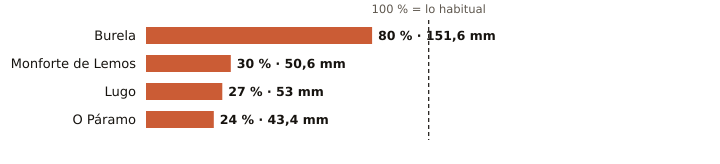

The file beside this chart, header and first rows:
estacion, provincia, indicativo, mm_otono, referencia_mm, pct, periodo_referencia, hasta, hora
Burela, Lugo, 1347T, 151.6, 189.4, 80, 1991-2020, 2026-11-06, 
Monforte de Lemos, Lugo, 1679A, 50.6, 167.9, 30, 1991-2020, 2026-11-06, 
Lugo, Lugo, 1518A, 53.0, 198.4, 27, 1991-2020, 2026-11-06, 
O Páramo, Lugo, 1521I, 43.4, 178.7, 24, 1991-2020, 2026-11-06, 
